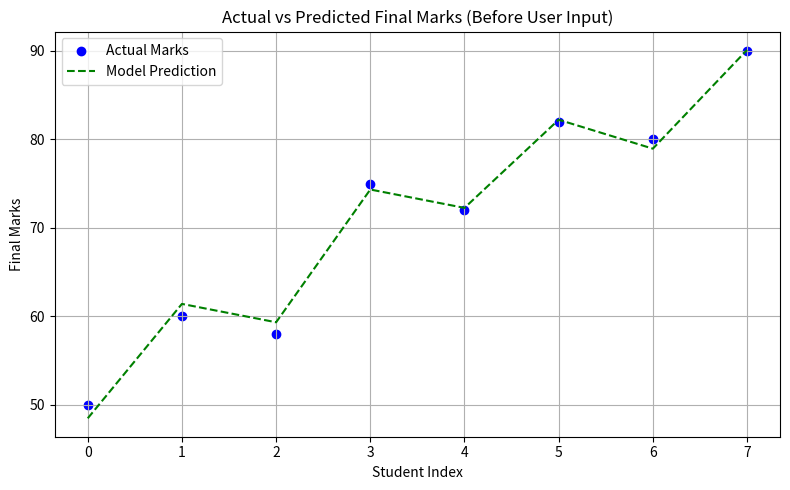

Generate this figure with matplotlib: (Note: this script raises an exception after producing the figure.)
import numpy as np
import pandas as pd
import matplotlib.pyplot as plt

# Step 1: Dataset using DataFrame
data = {
    'StudyHours': [2, 4, 5, 6, 7, 8, 9, 10],
    'SleepHours': [6, 7, 5, 8, 6, 7, 5, 6],
    'PreviousMarks': [60, 70, 65, 80, 75, 85, 78, 90],
    'FinalMarks': [50, 60, 58, 75, 72, 82, 80, 90]
}
df = pd.DataFrame(data)

# Step 2: Normalize the features
X_raw = df[['StudyHours', 'SleepHours', 'PreviousMarks']].values
y = df['FinalMarks'].values

X_mean = X_raw.mean(axis=0)
X_std = X_raw.std(axis=0)
X = (X_raw - X_mean) / X_std  # Normalized input
print(X)

# Step 3: Initialize model parameters
m = np.zeros(X.shape[1])  # 3 weights for 3 features
b = 0
alpha = 0.01
epochs = 10000
n = len(X)

# Step 4: Gradient Descent
for i in range(epochs):
    y_pred = np.dot(X, m) + b
    error = y - y_pred

    dm = (-2 / n) * np.dot(X.T, error)
    db = (-2 / n) * np.sum(error)

    m = m - alpha * dm
    b = b - alpha * db

    if i % 1000 == 0:
        loss = np.mean(error ** 2)
        print(f"Epoch {i}: Loss = {loss:.4f}, m = {[round(val, 4) for val in m]}, b = {b:.4f}")


# Step 5: Plotting (before user input)
plt.figure(figsize=(8, 5))

# Actual marks
plt.scatter(range(n), y, color='blue', label='Actual Marks')

# Predicted marks from model
y_all_pred = np.dot(X, m) + b
plt.plot(range(n), y_all_pred, color='green', linestyle='--', label='Model Prediction')

plt.xlabel("Student Index")
plt.ylabel("Final Marks")
plt.title("Actual vs Predicted Final Marks (Before User Input)")
plt.grid(True)
plt.legend()
plt.tight_layout()
plt.show()


# Final Model Coefficients
print("\n🎯 Final Model Coefficients:")
for i in range(len(m)):
    print(f"m{i+1}: {m[i]:.4f}")

print(f"b: {b:.4f}")


# Step 6: User Input for Prediction
try:
    study = float(input("\nEnter study hours: "))
    sleep = float(input("Enter sleep hours: "))
    previous = float(input("Enter previous exam marks: "))

    x_input = np.array([study, sleep, previous])
    x_scaled = (x_input - X_mean) / X_std
    predicted_marks = np.dot(x_scaled, m) + b

    print(f"\n🎯 Predicted Final Marks: {predicted_marks:.2f} / 100")

except ValueError:
    print("⚠️ Please enter valid numeric inputs.")
